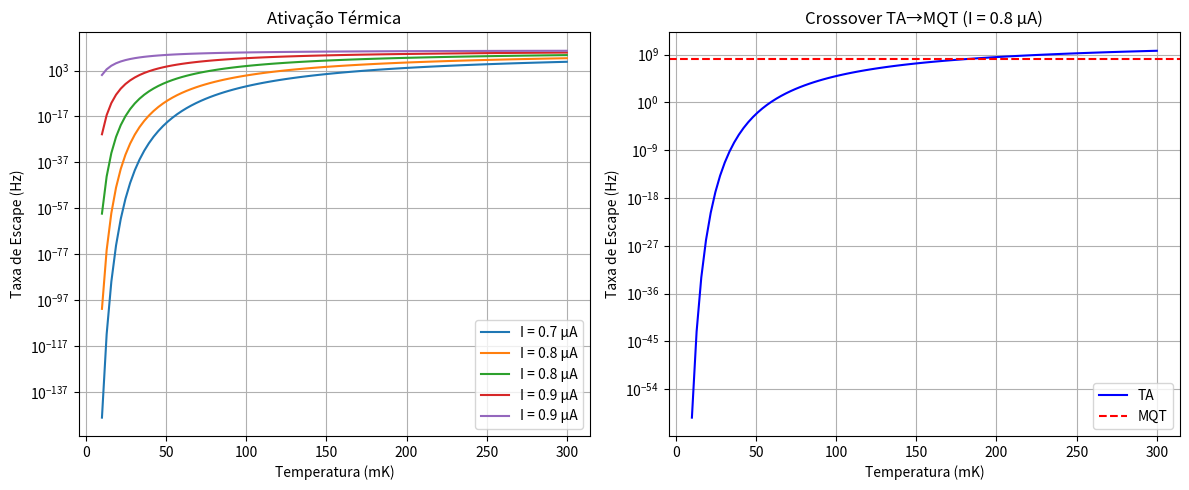

The matplotlib source for this figure:
#!/usr/bin/env python3
"""
Script de Análise de Dados de Junções Josephson
Calcula parâmetros fundamentais e taxas de escape
"""

import numpy as np
import matplotlib.pyplot as plt
from scipy.constants import hbar, e, k

class JosephsonAnalyzer:
    """Analisador de propriedades de junções Josephson"""
    
    def __init__(self, I_c, C, R):
        """
        Inicializa o analisador
        
        Args:
            I_c: Corrente crítica (A)
            C: Capacitância (F)
            R: Resistência (Ω)
        """
        self.I_c = I_c
        self.C = C
        self.R = R
        
        # Calcular parâmetros fundamentais
        self.E_J = self._calculate_josephson_energy()
        self.omega_p = self._calculate_plasma_frequency()
        self.Q = self._calculate_quality_factor()
    
    def _calculate_josephson_energy(self):
        """Calcula energia de Josephson: E_J = ℏI_c/(2e)"""
        return (hbar * self.I_c) / (2 * e)
    
    def _calculate_plasma_frequency(self, I=0):
        """
        Calcula frequência de plasma
        ω_p(I) ≈ √(2eI_c/ℏC) × [1-(I/I_c)²]^(1/4)
        """
        if I == 0:
            return np.sqrt((2 * e * self.I_c) / (hbar * self.C))
        else:
            factor = (1 - (I/self.I_c)**2)**0.25
            return self.omega_p * factor
    
    def _calculate_quality_factor(self):
        """Calcula fator de qualidade Q"""
        return self.omega_p * self.R * self.C
    
    def calculate_barrier_height(self, I):
        """
        Calcula altura da barreira de potencial
        ΔU(I) ≈ (2√2/3) E_J [1 - I/I_c]^(3/2)
        """
        factor = (1 - I/self.I_c)**(3/2)
        return (2 * np.sqrt(2) / 3) * self.E_J * factor
    
    def thermal_activation_rate(self, I, T):
        """
        Calcula taxa de ativação térmica
        Γ_TA(T) ∝ ω_p exp(-ΔU/k_BT)
        """
        omega_p_I = self._calculate_plasma_frequency(I)
        delta_U = self.calculate_barrier_height(I)
        
        return omega_p_I * np.exp(-delta_U / (k * T))
    
    def mqt_rate(self, I):
        """
        Calcula taxa de tunelamento quântico macroscópico
        Γ_MQT ≈ a ω_p exp[-7.2 ΔU/(ℏω_p) × (1 + 0.87/Q)]
        """
        omega_p_I = self._calculate_plasma_frequency(I)
        delta_U = self.calculate_barrier_height(I)
        
        exponent = -7.2 * delta_U / (hbar * omega_p_I) * (1 + 0.87/self.Q)
        
        # Coeficiente a é tipicamente da ordem de ω_p
        a = omega_p_I / (2 * np.pi)
        
        return a * np.exp(exponent)
    
    def plot_escape_rates(self, I_range, T_range):
        """
        Plota taxas de escape em função da temperatura
        
        Args:
            I_range: Array de correntes de bias
            T_range: Array de temperaturas
        """
        plt.figure(figsize=(12, 5))
        
        # Plot 1: Taxa vs Temperatura para diferentes correntes
        plt.subplot(1, 2, 1)
        for I in I_range:
            rates_ta = [self.thermal_activation_rate(I, T) for T in T_range]
            plt.semilogy(T_range*1000, rates_ta, label=f'I = {I*1e6:.1f} μA')
        
        plt.xlabel('Temperatura (mK)')
        plt.ylabel('Taxa de Escape (Hz)')
        plt.title('Ativação Térmica')
        plt.legend()
        plt.grid(True)
        
        # Plot 2: Crossover TA → MQT
        plt.subplot(1, 2, 2)
        I = I_range[len(I_range)//2]  # Corrente intermediária
        
        rates_ta = [self.thermal_activation_rate(I, T) for T in T_range]
        rate_mqt = self.mqt_rate(I)
        
        plt.semilogy(T_range*1000, rates_ta, 'b-', label='TA')
        plt.axhline(y=rate_mqt, color='r', linestyle='--', label='MQT')
        
        plt.xlabel('Temperatura (mK)')
        plt.ylabel('Taxa de Escape (Hz)')
        plt.title(f'Crossover TA→MQT (I = {I*1e6:.1f} μA)')
        plt.legend()
        plt.grid(True)
        
        plt.tight_layout()
        plt.savefig('escape_rates.png', dpi=300)
        print("Gráfico salvo em: escape_rates.png")
    
    def print_summary(self):
        """Imprime sumário dos parâmetros"""
        print("=" * 50)
        print("ANÁLISE DE JUNÇÃO JOSEPHSON")
        print("=" * 50)
        print(f"Corrente crítica (I_c):      {self.I_c*1e6:.2f} μA")
        print(f"Capacitância (C):            {self.C*1e15:.2f} fF")
        print(f"Resistência (R):             {self.R:.2f} Ω")
        print(f"Energia de Josephson (E_J):  {self.E_J/k*1e3:.2f} mK")
        print(f"Frequência de plasma (ω_p):  {self.omega_p/(2*np.pi)*1e-9:.2f} GHz")
        print(f"Fator de qualidade (Q):      {self.Q:.2f}")
        print("=" * 50)


def example_analysis():
    """Exemplo de análise"""
    # Parâmetros típicos de uma junção Josephson
    I_c = 1e-6  # 1 μA
    C = 1e-15   # 1 fF
    R = 100     # 100 Ω
    
    # Criar analisador
    analyzer = JosephsonAnalyzer(I_c, C, R)
    
    # Imprimir sumário
    analyzer.print_summary()
    
    # Criar gráficos
    I_range = np.linspace(0.7*I_c, 0.95*I_c, 5)
    T_range = np.linspace(10e-3, 300e-3, 100)  # 10 mK a 300 mK
    
    analyzer.plot_escape_rates(I_range, T_range)
    
    # Calcular taxa MQT
    I_test = 0.9 * I_c
    rate_mqt = analyzer.mqt_rate(I_test)
    print(f"\nTaxa MQT em I = {I_test*1e6:.2f} μA: {rate_mqt:.2e} Hz")


if __name__ == "__main__":
    example_analysis()
